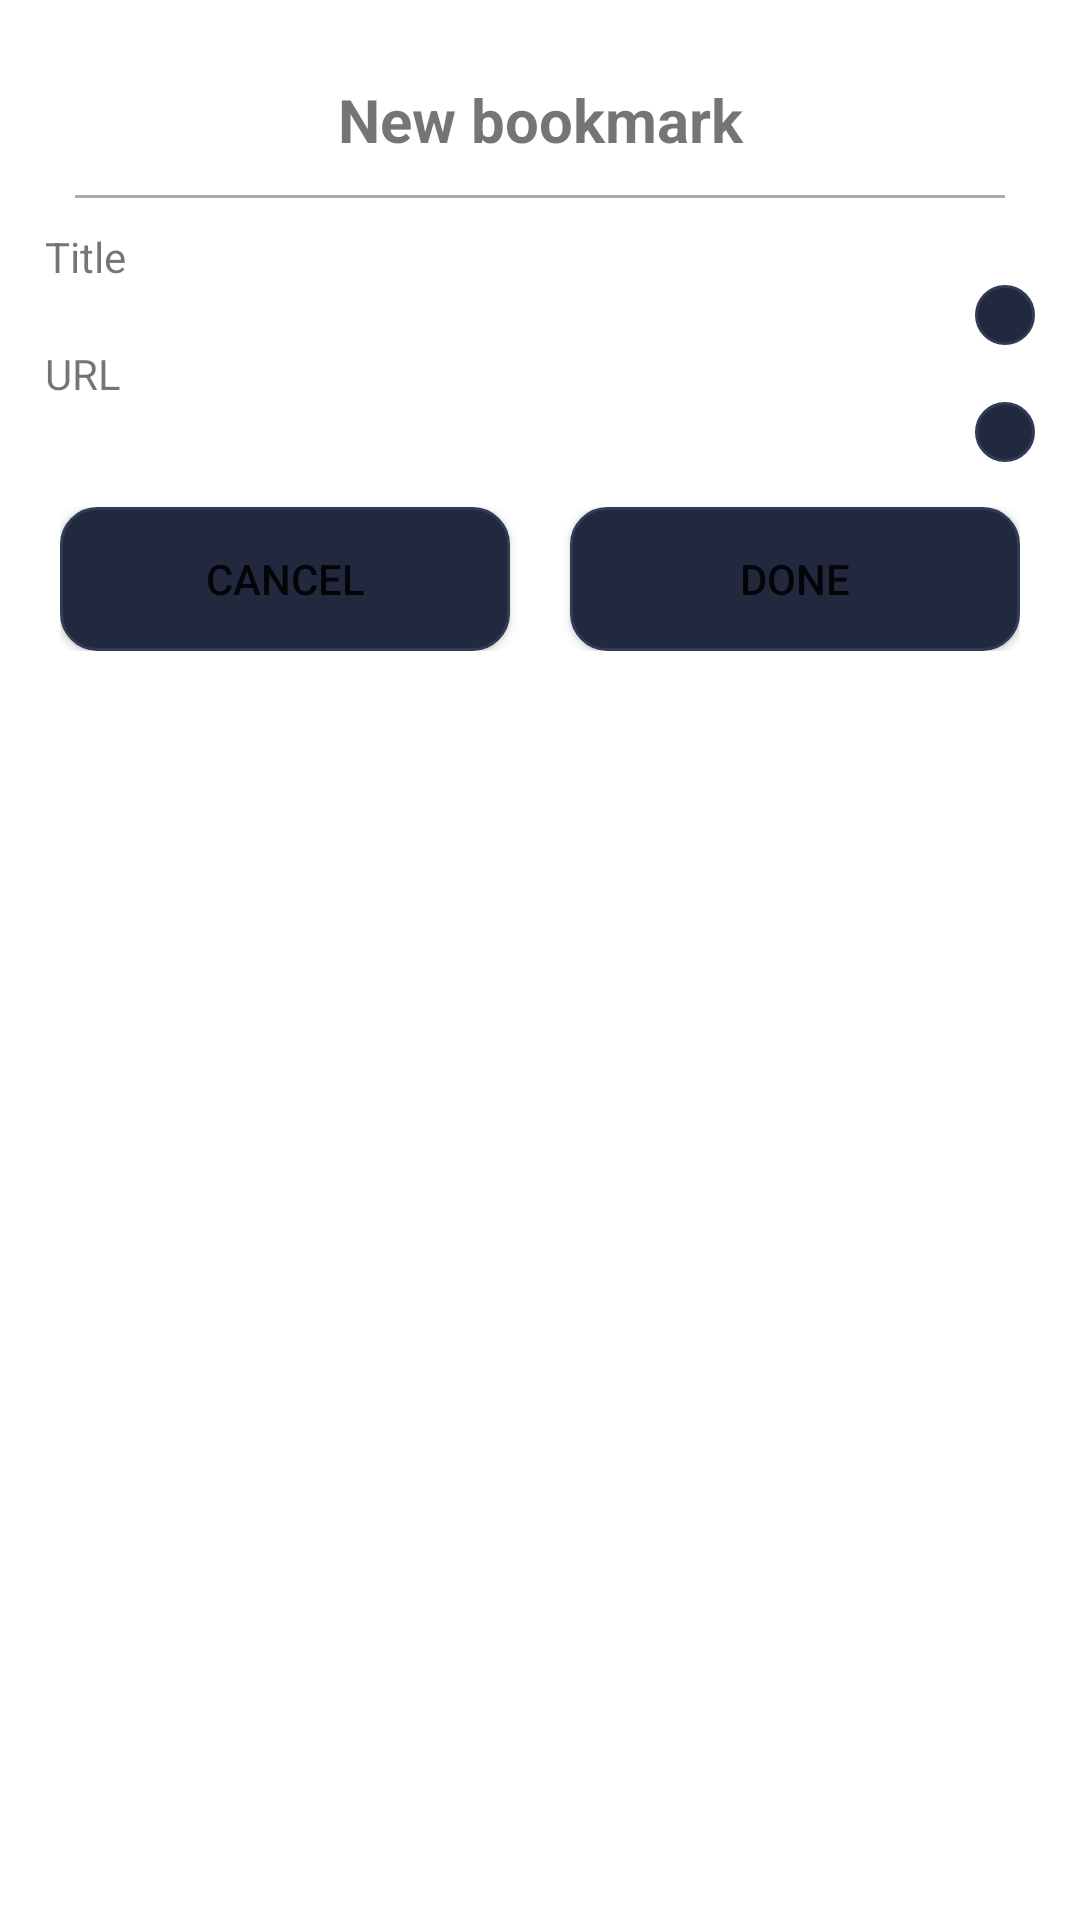

Reconstruct the res/layout file that produces this screen, plus the resources it refers to.
<!-- AndroidManifest.xml: application theme AppTheme -->
<!-- res/layout/dialog_new_favorite_item.xml -->
<?xml version="1.0" encoding="utf-8"?>
<LinearLayout xmlns:android="http://schemas.android.com/apk/res/android"
    android:orientation="vertical" android:layout_width="match_parent"
    android:layout_height="match_parent"
    android:padding="15dp"
    android:minWidth="400dp">

    <TextView
        android:id="@+id/tvDialogTitle"
        android:layout_width="match_parent"
        android:layout_height="50dp"
        android:text="@string/new_bookmark"
        android:textSize="20sp"
        android:gravity="center"
        android:textStyle="bold" />

    <View
        android:layout_width="match_parent"
        android:layout_height="1dp"
        android:layout_marginBottom="10dp"
        android:layout_marginStart="10dp"
        android:layout_marginEnd="10dp"
        android:background="#aaa" />

    <TextView
        android:layout_width="wrap_content"
        android:layout_height="wrap_content"
        android:text="@string/title" />

    <LinearLayout
        android:orientation="horizontal"
        android:layout_width="match_parent"
        android:layout_height="wrap_content"
        android:gravity="center_vertical">

        <EditText
            android:layout_width="match_parent"
            android:layout_height="wrap_content"
            android:id="@+id/etTitle"
            android:visibility="gone"
            android:lines="1"
            android:inputType="text" />

        <TextView
            android:layout_width="0dp"
            android:layout_height="wrap_content"
            android:id="@+id/tvTitle"
            android:layout_weight="1"
            android:textStyle="bold"
            android:lines="1"
            android:ellipsize="end" />

        <ImageButton
            android:layout_width="wrap_content"
            android:layout_height="wrap_content"
            android:background="@drawable/button_bg_selector"
            android:id="@+id/ibTitle"
            android:src="@drawable/ic_mode_edit_grey_400_18dp" />
    </LinearLayout>

    <TextView
        android:layout_width="wrap_content"
        android:layout_height="wrap_content"
        android:text="@string/url" />

    <LinearLayout
        android:orientation="horizontal"
        android:layout_width="match_parent"
        android:layout_height="wrap_content"
        android:gravity="center_vertical">

        <EditText
            android:layout_width="match_parent"
            android:layout_height="wrap_content"
            android:id="@+id/etUrl"
            android:visibility="gone"
            android:lines="1"
            android:inputType="text" />

        <TextView
            android:layout_width="0dp"
            android:layout_height="wrap_content"
            android:id="@+id/tvUrl"
            android:layout_weight="1"
            android:textStyle="bold"
            android:lines="1"
            android:ellipsize="end" />

        <ImageButton
            android:layout_width="wrap_content"
            android:layout_height="wrap_content"
            android:background="@drawable/button_bg_selector"
            android:id="@+id/ibUrl"
            android:src="@drawable/ic_mode_edit_grey_400_18dp" />
    </LinearLayout>

    <LinearLayout
        android:orientation="horizontal"
        android:layout_width="match_parent"
        android:layout_height="wrap_content"
        android:padding="5dp"
        android:layout_marginTop="10dp">

        <Button
            android:layout_width="0dp"
            android:layout_height="wrap_content"
            android:background="@drawable/button_bg_selector"
            android:text="@string/cancel"
            android:id="@+id/btnCancel"
            android:layout_marginEnd="10dp"
            android:layout_weight="1" />

        <Button
            android:layout_width="0dp"
            android:layout_height="wrap_content"
            android:background="@drawable/button_bg_selector"
            android:text="@string/done"
            android:id="@+id/btnDone"
            android:layout_marginStart="10dp"
            android:layout_weight="1" />

    </LinearLayout>
</LinearLayout>
<!-- resources referenced by this layout -->
<resources>
  <!-- drawable button_bg_selector: vector/xml drawable (drawable, 3079 chars, omitted) -->
  <string name="cancel">Cancel</string>
  <string name="done">Done</string>
  <string name="new_bookmark">New bookmark</string>
  <string name="title">Title</string>
  <string name="url" translatable="false">URL</string>
</resources>
